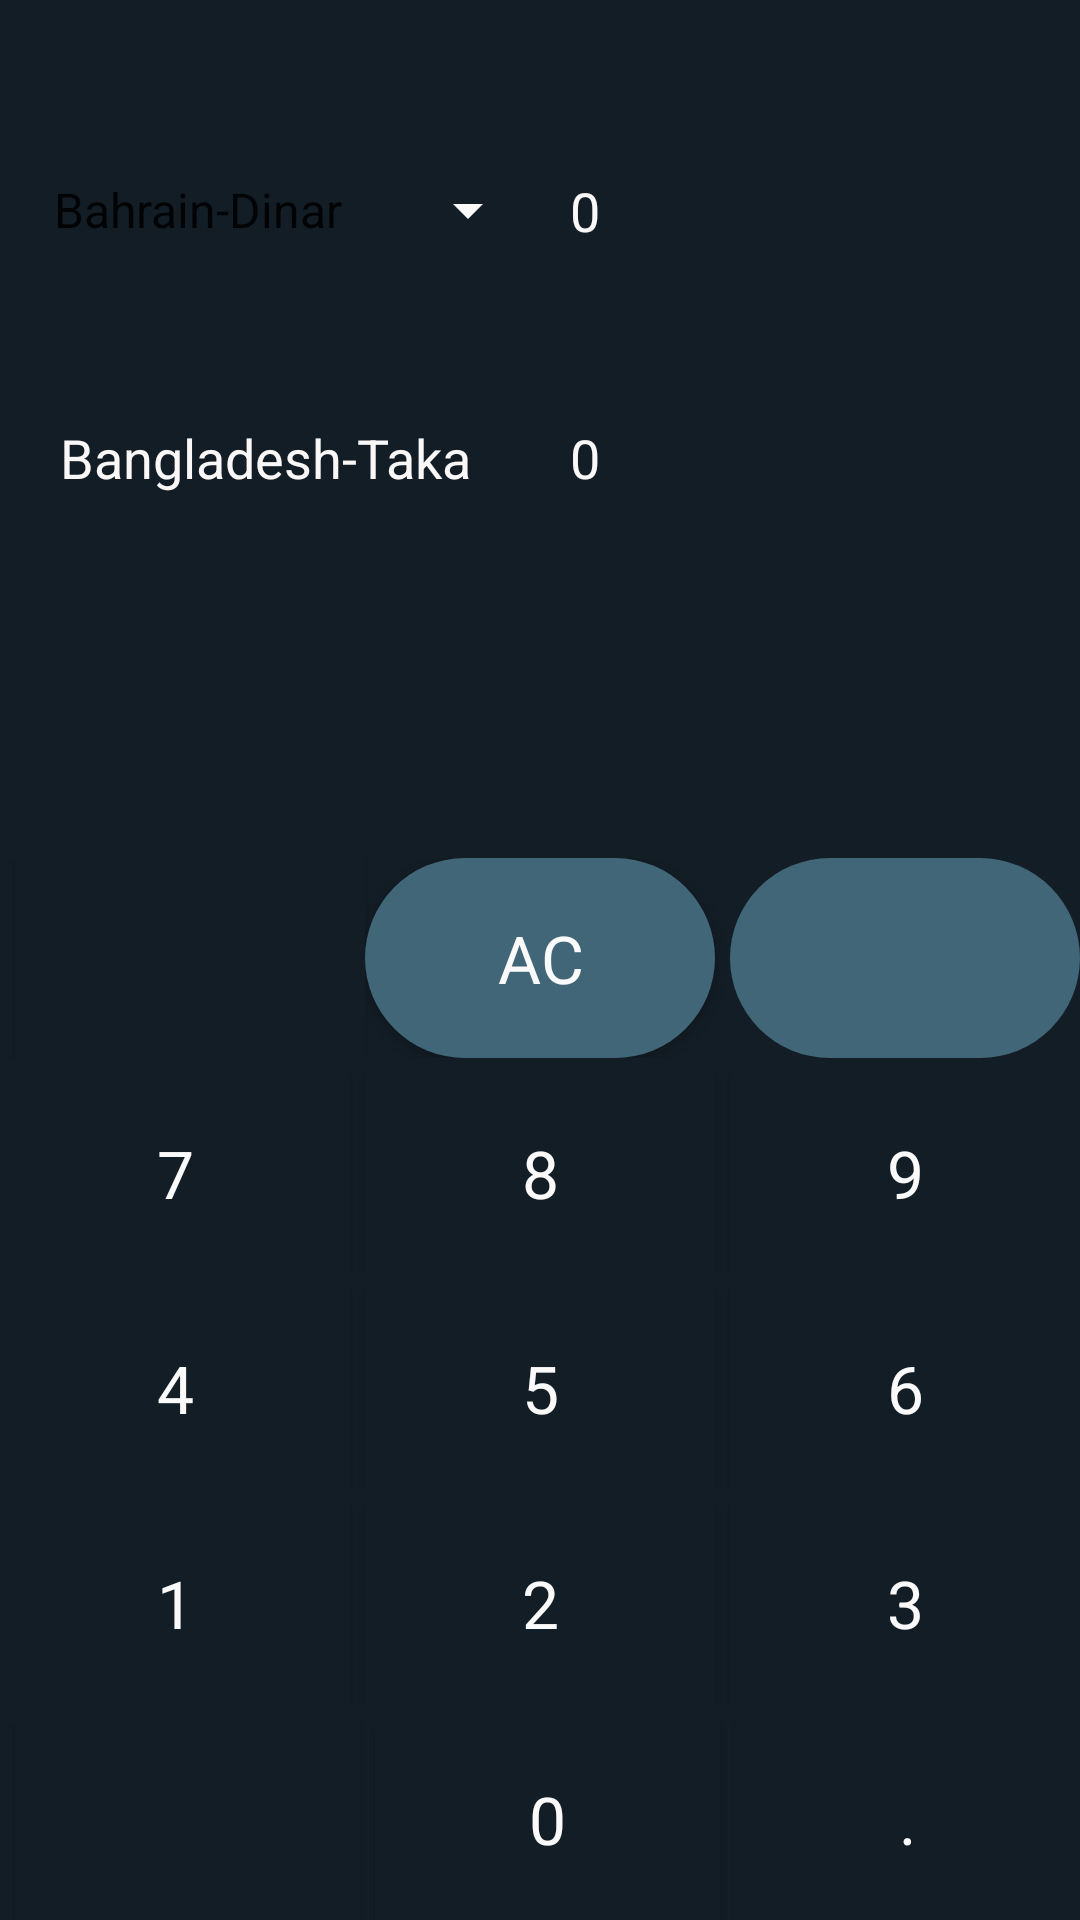

Write the Android layout XML for this screen, with the resource values it uses.
<!-- AndroidManifest.xml: application theme AppTheme -->
<!-- res/layout/currency_con.xml -->
<?xml version="1.0" encoding="utf-8"?>
<LinearLayout xmlns:android="http://schemas.android.com/apk/res/android"
    xmlns:tools="http://schemas.android.com/tools"
    xmlns:app="http://schemas.android.com/apk/res-auto"
    android:background="#131D25"
    android:orientation="vertical"
    android:layout_width="match_parent"
    android:layout_height="match_parent">
    <LinearLayout
        android:layout_weight="3"
        android:layout_width="match_parent"
        android:orientation="vertical"
        android:layout_height="0dp">


    <LinearLayout
        android:layout_width="match_parent"
        android:layout_height="0dp"
        android:layout_weight="4"
        android:layout_marginLeft="10dp"
        android:gravity="center|start"
        android:orientation="horizontal">
        <Spinner
            android:layout_width="0dp"
            android:layout_weight="1"
            android:layout_height="wrap_content"
            android:id="@+id/spinner_currency"
            android:backgroundTint="#FBFBFB"
            android:entries="@array/contries_name"
            />

        <TextView
            android:id="@+id/currency_textviewid"
            android:layout_width="0dp"
            android:layout_height="wrap_content"
            android:layout_marginLeft="10dp"
            android:layout_weight="1"
            android:text="0"
            android:textAppearance="@style/TextAppearance.AppCompat.Medium"
            android:textColor="#FAF7F7" />


    </LinearLayout>
    <LinearLayout
        android:layout_width="match_parent"
        android:layout_height="0dp"
        android:layout_weight="4"
        android:layout_marginLeft="20dp"
        android:gravity="start"
        android:orientation="horizontal">
        <TextView
            android:layout_width="0dp"
            android:layout_weight="1"
            android:layout_height="wrap_content"
            android:text="Bangladesh-Taka"
            android:textColor="#FAF7F7"
            android:textAppearance="@style/TextAppearance.AppCompat.Medium"
            />
        <TextView
            android:layout_width="0dp"
            android:layout_weight="1"
            android:layout_height="wrap_content"
            android:text="0"
            android:id="@+id/currency_resultid"
            android:textColor="#FAF7F7"
            android:textAppearance="@style/TextAppearance.AppCompat.Medium"
            />


    </LinearLayout>

    </LinearLayout>
    <LinearLayout
        android:layout_weight="1"
        android:orientation="vertical"
        android:layout_width="match_parent"
        android:layout_height="wrap_content">




        <LinearLayout
            android:layout_marginTop="5dp"
            android:layout_width="match_parent"
            android:layout_height="0dp"
            android:layout_weight="1"
            android:orientation="horizontal"
            android:layout_gravity="center"
            android:gravity="center"
            >
            <Button
            android:layout_width="0dp"
            android:layout_height="match_parent"
            android:layout_marginLeft="5dp"
            android:layout_weight="1"
            android:background="#131D25"
            android:textAppearance="@style/TextAppearance.AppCompat.Large"
            android:textColor="#FBFAFA" />
            <Button
                android:id="@+id/cu_btu1"
                android:layout_width="0dp"
                android:layout_height="match_parent"
                android:layout_weight="1"
                android:background="@drawable/btn_background"
                android:text="AC"
                android:textAppearance="@style/TextAppearance.AppCompat.Large"
                android:textColor="#FBFAFA" />

            <ImageButton
                android:id="@+id/cu_btu2"
                android:layout_width="0dp"
                android:layout_height="match_parent"
                android:layout_marginLeft="5dp"
                android:layout_weight="1"
                android:background="@drawable/btn_background"
                android:src="@drawable/ic_back"/>

        </LinearLayout>
        <LinearLayout
            android:layout_marginTop="5dp"
            android:layout_width="match_parent"
            android:layout_height="0dp"
            android:layout_weight="1"
            android:orientation="horizontal"
            android:layout_gravity="center"
            android:gravity="center"
            >

            <Button
                android:id="@+id/cu_btu3"
                android:layout_width="0dp"
                android:layout_height="match_parent"
                android:layout_weight="1"
                android:background="#131D25"
                android:text="7"
                android:textAppearance="@style/TextAppearance.AppCompat.Large"
                android:textColor="#FBFAFA" />

            <Button
                android:id="@+id/cu_btu4"
                android:layout_width="0dp"
                android:layout_height="match_parent"
                android:layout_marginLeft="5dp"
                android:layout_weight="1"
                android:background="#131D25"
                android:text="8"
                android:textAppearance="@style/TextAppearance.AppCompat.Large"
                android:textColor="#FBFAFA" />

            <Button
                android:id="@+id/cu_btu5"
                android:layout_width="0dp"
                android:layout_height="match_parent"
                android:layout_marginLeft="5dp"
                android:layout_weight="1"
                android:background="#131D25"
                android:text="9"
                android:textAppearance="@style/TextAppearance.AppCompat.Large"
                android:textColor="#FBFAFA" />

        </LinearLayout>
        <LinearLayout
            android:layout_marginTop="5dp"
            android:layout_width="match_parent"
            android:layout_height="0dp"
            android:layout_weight="1"
            android:orientation="horizontal"
            android:layout_gravity="center"
            android:gravity="center"
            >

            <Button
                android:id="@+id/cu_btu6"
                android:layout_width="0dp"
                android:layout_height="match_parent"
                android:layout_weight="1"
                android:background="#131D25"
                android:text="4"
                android:textAppearance="@style/TextAppearance.AppCompat.Large"
                android:textColor="#FBFAFA" />

            <Button
                android:id="@+id/cu_btu7"
                android:layout_width="0dp"
                android:layout_height="match_parent"
                android:layout_marginLeft="5dp"
                android:layout_weight="1"
                android:background="#131D25"
                android:text="5"
                android:textAppearance="@style/TextAppearance.AppCompat.Large"
                android:textColor="#FBFAFA" />

            <Button
                android:id="@+id/cu_btu8"
                android:layout_width="0dp"
                android:layout_height="match_parent"
                android:layout_marginLeft="5dp"
                android:layout_weight="1"
                android:background="#131D25"
                android:text="6"
                android:textAppearance="@style/TextAppearance.AppCompat.Large"
                android:textColor="#FBFAFA" />

        </LinearLayout>
        <LinearLayout
            android:layout_marginTop="5dp"
            android:layout_width="match_parent"
            android:layout_height="0dp"
            android:layout_weight="1"
            android:orientation="horizontal"
            android:layout_gravity="center"
            android:gravity="center"
            >

            <Button
                android:id="@+id/cu_btu9"
                android:layout_width="0dp"
                android:layout_height="match_parent"
                android:layout_weight="1"
                android:background="#131D25"
                android:text="1"
                android:textAppearance="@style/TextAppearance.AppCompat.Large"
                android:textColor="#FBFAFA" />

            <Button
                android:id="@+id/cu_btu10"
                android:layout_width="0dp"
                android:layout_height="match_parent"
                android:layout_marginLeft="5dp"
                android:layout_weight="1"
                android:background="#131D25"
                android:text="2"
                android:textAppearance="@style/TextAppearance.AppCompat.Large"
                android:textColor="#FBFAFA" />

            <Button
                android:id="@+id/cu_btu11"
                android:layout_width="0dp"
                android:layout_height="match_parent"
                android:layout_marginLeft="5dp"
                android:layout_weight="1"
                android:background="#131D25"
                android:text="3"
                android:textAppearance="@style/TextAppearance.AppCompat.Large"
                android:textColor="#FBFAFA" />

        </LinearLayout>
        <LinearLayout
            android:layout_marginTop="5dp"
            android:layout_width="match_parent"
            android:layout_height="0dp"
            android:layout_weight="1"
            android:orientation="horizontal"
            android:layout_gravity="center"
            android:gravity="center"

            >
            <Button
                android:layout_width="0dp"
                android:layout_height="match_parent"
                android:layout_marginLeft="5dp"
                android:layout_weight="1"
                android:background="#131D25"
                android:textAppearance="@style/TextAppearance.AppCompat.Large"
                android:textColor="#FBFAFA" />

            <Button
                android:id="@+id/cu_btu12"
                android:layout_width="0dp"
                android:layout_height="match_parent"
                android:layout_marginLeft="5dp"
                android:layout_weight="1"
                android:background="#131D25"
                android:text="0"
                android:textAppearance="@style/TextAppearance.AppCompat.Large"
                android:textColor="#FBFAFA" />

            <Button
                android:id="@+id/cu_btu13"
                android:layout_width="0dp"
                android:layout_height="match_parent"
                android:layout_marginLeft="5dp"
                android:layout_weight="1"
                android:background="#131D25"
                android:text="."
                android:textAppearance="@style/TextAppearance.AppCompat.Large"
                android:textColor="#FBFAFA" />

        </LinearLayout>
    </LinearLayout>

</LinearLayout>
<!-- resources referenced by this layout -->
<resources>
  <string-array name="contries_name">
          <item>Bahrain-Dinar</item>
          <item>Brazil-Real</item>
          <item> Chaina-Yuan</item>
          <item>India-Rupee</item>
          <item>Japan-Yen</item>
          <item>Korea-Won</item>
          <item> Malaysia-Ringgit</item>
          <item> Saudi Arabia-Riyal</item>
          <item> Astralia-Dollar</item>
          <item> Canada-Dollar</item>
          <item>Europe-euro</item>
          <item>Lebanon-pound</item>
          <item>New zealand-Dollar</item>
          <item>Pakistan-Rupee</item>
          <item>Russia-Rouble</item>
          <item>Singapore-Dollar</item>
          <item>South Africa-Rand</item>
          <item>Thailand-Baht</item>
          <item>United States-Dollar</item>
          <item>United Kingdom-Pound</item>
          <item>United Arab Emirates-Dirham</item>
          <item>Uganda-Shilling</item>
          <item>Sri Lanka-Rupee</item>
          <item>Oman-Rial</item>
          <item>Nepal-Rupee</item>
          <item>Myanmar-Kyat</item>
          <item>Maldives-Rufiyaa</item>
          <item>Kuwait-Dinar</item>
          <item>Egypt-Pound</item>
      </string-array>
  <!-- drawable btn_background (drawable) -->
  <?xml version="1.0" encoding="utf-8"?>
  <shape xmlns:android="http://schemas.android.com/apk/res/android">
  
      <solid android:color="#416678"/>
      <corners android:radius="100dp"/>
  </shape>
  <style name="AppTheme" parent="Theme.AppCompat.Light.NoActionBar">
          
          <item name="colorPrimary">#0E3E55</item>
          <item name="colorPrimaryDark">#0E3E55</item>
          <item name="colorAccent">@color/colorAccent</item>
          <item name="android:statusBarColor">#00000000</item>
      </style>
  <!-- not gathered from this repository: default colours our renderer supplied (Android Studio template values) -->
  <color name="colorAccent">#FF03DAC5</color>
</resources>
